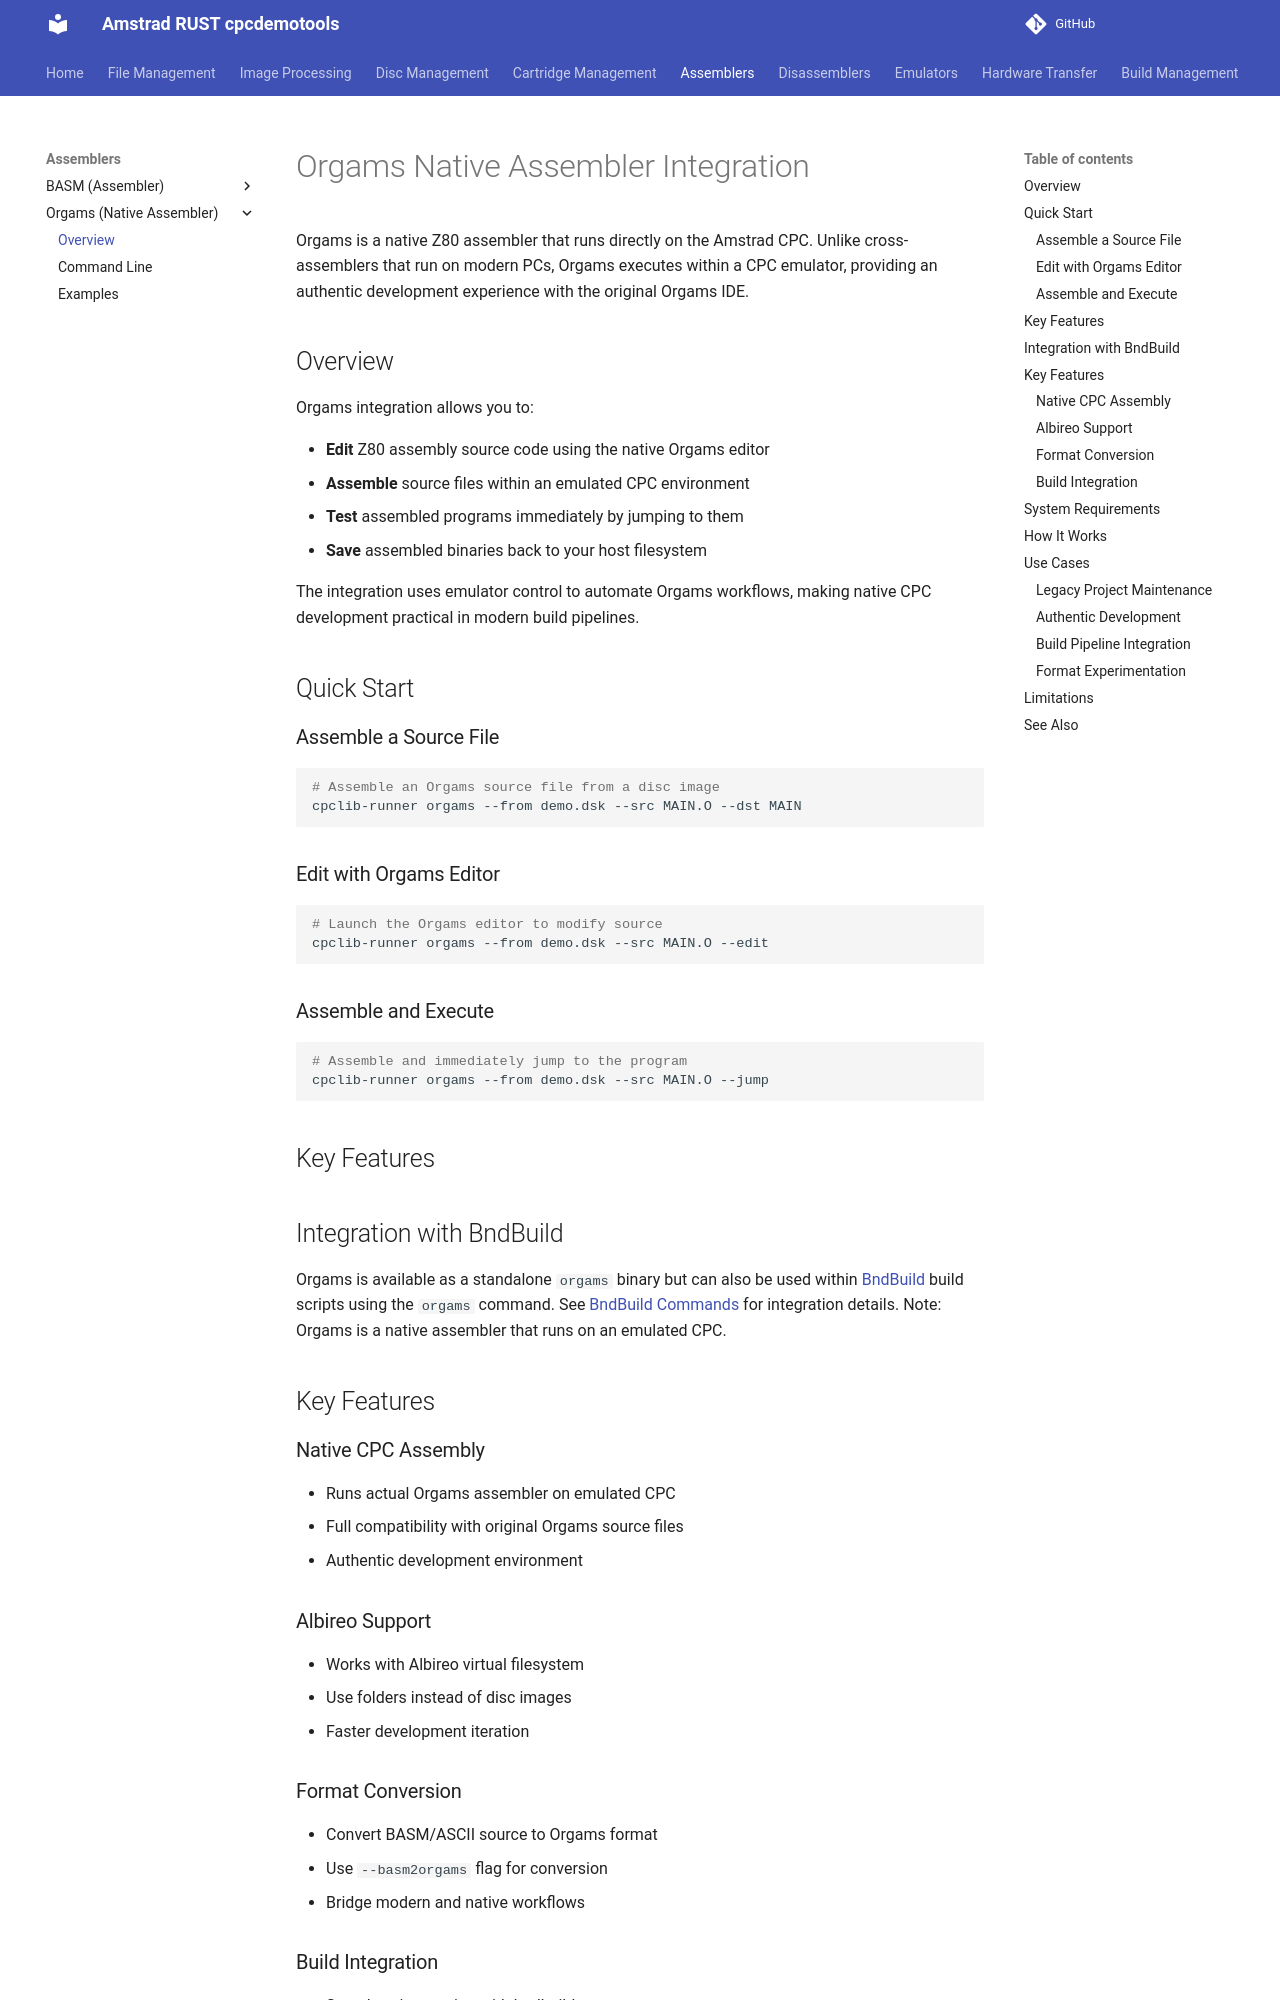

repository: cpcsdk/rust.cpclib · page: orgams/index.html · generator: mkdocs

# Orgams Native Assembler Integration

Orgams is a native Z80 assembler that runs directly on the Amstrad CPC. Unlike cross-assemblers that run on modern PCs, Orgams executes within a CPC emulator, providing an authentic development experience with the original Orgams IDE.

## Overview

Orgams integration allows you to:

- **Edit** Z80 assembly source code using the native Orgams editor
- **Assemble** source files within an emulated CPC environment
- **Test** assembled programs immediately by jumping to them
- **Save** assembled binaries back to your host filesystem

The integration uses emulator control to automate Orgams workflows, making native CPC development practical in modern build pipelines.

## Quick Start

### Assemble a Source File

```bash
# Assemble an Orgams source file from a disc image
cpclib-runner orgams --from demo.dsk --src MAIN.O --dst MAIN
```

### Edit with Orgams Editor

```bash
# Launch the Orgams editor to modify source
cpclib-runner orgams --from demo.dsk --src MAIN.O --edit
```

### Assemble and Execute

```bash
# Assemble and immediately jump to the program
cpclib-runner orgams --from demo.dsk --src MAIN.O --jump
```

## Key Features

## Integration with BndBuild

Orgams is available as a standalone `orgams` binary but can also be used within [BndBuild](../bndbuild) build scripts using the `orgams` command. See [BndBuild Commands](../bndbuild/commands.md#assembler-orgams-orgams) for integration details. Note: Orgams is a native assembler that runs on an emulated CPC.

## Key Features

### Native CPC Assembly

- Runs actual Orgams assembler on emulated CPC
- Full compatibility with original Orgams source files
- Authentic development environment

### Albireo Support

- Works with Albireo virtual filesystem
- Use folders instead of disc images
- Faster development iteration

### Format Conversion

- Convert BASM/ASCII source to Orgams format
- Use `--basm2orgams` flag for conversion
- Bridge modern and native workflows
